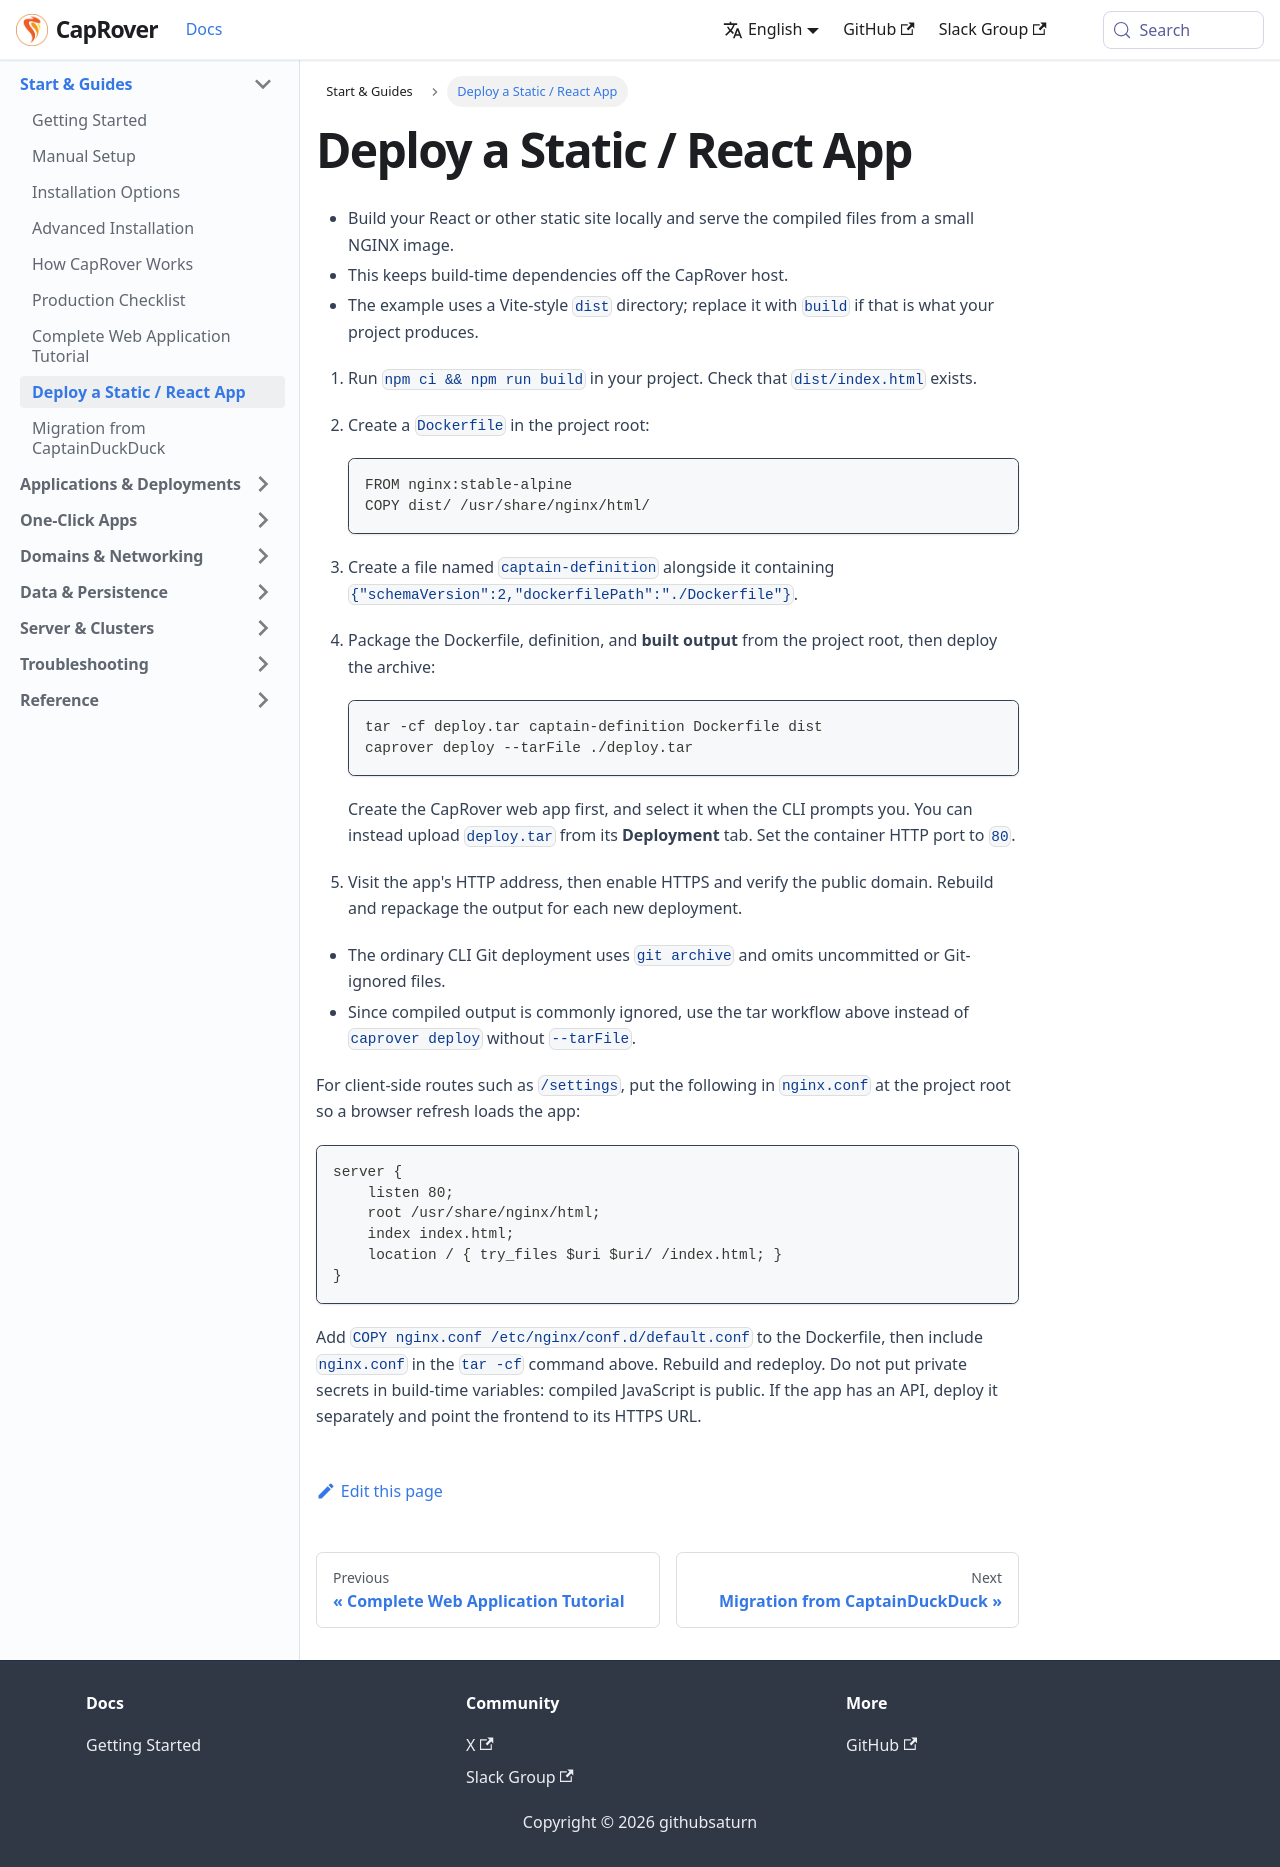

repository: caprover/caprover-website · page: docs/guides/static-react.html · generator: docusaurus

---
id: static-react
title: Deploy a Static / React App
slug: /guides/static-react
---

- Build your React or other static site locally and serve the compiled files from a small NGINX image.
- This keeps build-time dependencies off the CapRover host.
- The example uses a Vite-style `dist` directory; replace it with `build` if that is what your project produces.

1. Run `npm ci && npm run build` in your project. Check that `dist/index.html` exists.
2. Create a `Dockerfile` in the project root:

   ```dockerfile
   FROM nginx:stable-alpine
   COPY dist/ /usr/share/nginx/html/
   ```

3. Create a file named `captain-definition` alongside it containing `{"schemaVersion":2,"dockerfilePath":"./Dockerfile"}`.
4. Package the Dockerfile, definition, and **built output** from the project root, then deploy the archive:

   ```bash
   tar -cf deploy.tar captain-definition Dockerfile dist
   caprover deploy --tarFile ./deploy.tar
   ```

   Create the CapRover web app first, and select it when the CLI prompts you. You can instead upload `deploy.tar` from its **Deployment** tab. Set the container HTTP port to `80`.
5. Visit the app's HTTP address, then enable HTTPS and verify the public domain. Rebuild and repackage the output for each new deployment.

- The ordinary CLI Git deployment uses `git archive` and omits uncommitted or Git-ignored files.
- Since compiled output is commonly ignored, use the tar workflow above instead of `caprover deploy` without `--tarFile`.

For client-side routes such as `/settings`, put the following in `nginx.conf` at the project root so a browser refresh loads the app:

```nginx
server {
    listen 80;
    root /usr/share/nginx/html;
    index index.html;
    location / { try_files $uri $uri/ /index.html; }
}
```

Add `COPY nginx.conf /etc/nginx/conf.d/default.conf` to the Dockerfile, then include `nginx.conf` in the `tar -cf` command above. Rebuild and redeploy. Do not put private secrets in build-time variables: compiled JavaScript is public. If the app has an API, deploy it separately and point the frontend to its HTTPS URL.
